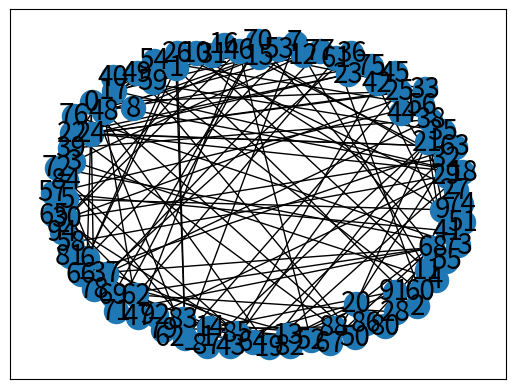

Generate this figure with matplotlib:
import networkx as nx
import matplotlib.pyplot as plt
import numpy as np

### Number of vertices
num_vertices = 88

### Adjacent list
graph = {"1" : [["2", 4], ["6", 1], ["7", 2], ["26", 2], ["34", 3]],
         "2" : [["1", 4]],
         "3" : [["4", 1], ["12", 1]],
         "4" : [["3", 1], ["9", 1]],
         "5" : [["6", 1], ["9", 1]],
         "6" : [["1", 6], ["5", 1], ["7", 3], ["26", 2]],
         "7" : [["1", 2], ["6", 3], ["8", 1], ["26", 3]],
         "8" : [["7", 1]],
         "9" : [["4", 1], ["5", 1], ["10", 1]],
         "10" : [["9", 1], ["11", 1]],
         "11" : [["10", 1], ["12", 1]], 
         "12" : [["3", 1], ["11", 1]],
         "13" : [["14", 2]],
         "14" : [["13", 2] , ["19", 2], ["91", 2]], 
         "15" : [["16", 1], ["17", 1], ["18", 1]],
         "16" : [["15", 1], ["17", 1]],
         "17" : [["15", 1], ["16", 1], ["18", 1]],
         "18" : [["15", 1], ["17", 1], ["19", 1]],
         "19" : [["14", 2], ["18", 1], ["20", 2], ["21", 2], ["87", 3], ["91", 3]],
         "20" : [["19", 2], ["21", 1], ["87", 2]],
         "21" : [["19", 2], ["20", 1], ["87", 2]],
         "22" : [["23", 1], ["63", 2], ["81", 1], ["88", 2]],
         "23" : [["22", 1], ["24", 4]],
         "24" : [["18", 1], ["23", 4], ["25", 2], ["33", 2], ["78", 1]],
         "25" : [["24", 2], ["33", 1], ["34", 1]],
         "26" : [["1", 2], ["6", 2], ["7", 3], ["27", 1], ["34", 2]],
         "27" : [["26", 1], ["28", 1]],
         "28" : [["27, 1"], ["62", 2]], 
         "29" : [["58", 1], ["59", 3], ["60", 3]],
         "30" : [["31", 1], ["32", 2], ["33", 2], ["46", 1], ["34", 3]],
         "31" : [["30", 1]],
         "32" : [["30", 2], ["33", 2], ["46", 2]],
         "33" : [["24", 4], ["25", 3], ["30", 2], ["32", 2], ["46", 3]], 
         "34" : [["1", 3], ["25", 1], ["26", 2], ["30", 3]],
         "35" : [["36", 1], ["40", 1]],
         "36" : [["35", 1], ["37", 1]],
         "37" : [["36", 1], ["38", 1]],
         "38" : [["37", 1], ["39", 1]],
         "39" : [["38", 1], ["40", 1]],
         "40" : [["35", 1], ["39", 1]],
         "41" : [["42", 1], ["56", 3], ["57", 2]],
         "42" : [["41", 1], ["43", 1]],
         "43" : [["42", 1], ["44", 4]],
         "44" : [["43", 4], ["45", 3]],
         "45" : [["44", 3]],
         "46" : [["30", 2], ["32", 3], ["33", 3] , ["47", 1], ["52", 1]],
         "47" : [["46", 1], ["48", 1], ["50", 2], ["52", 2]],
         "48" : [["47", 1], ["49", 1], ["50", 2], ["53", 1]],
         "49" : [["48", 1], ["50", 1], ["53", 1]], 
         "50" : [["47", 2], ["48", 2], ["49", 1], ["51", 1]],
         "51" : [["50", 1], ["52", 1]],
         "52" : [["46", 1], ["47", 1], ["51", 1]],
         "53" : [["48", 1], ["49", 1], ["54", 1]],
         "54" : [["53", 1], ["56", 1]],
         "55" : [["56", 1]],
         "57" : [["41", 2], ["56", 1], ["58", 1]],
         "58" : [["57", 1]],
         "59" : [["60", 2]],
         "60" : [["59", 2], ["61", 1]], 
         "61" : [["60", 1], ["62", 1]],
         "62" : [["28", 2], ["61", 1]],
         "63" : [["22", 2], ["64", 1], ["66", 1], ["67", 1]],
         "64" : [["63", 1], ["65", 1], ["66", 1]],
         "65" : [["64", 1], ["66", 1], ["71", 1], ["72", 1]],
         "66" : [["63", 1], ["64", 1], ["65", 1], ["67", 1], ["68", 1], ["71", 1]],
         "67" : [["63", 1], ["66", 1], ["68", 1]],
         "68" : [["66", 1], ["67", 1], ["69", 1], ["70", 1], ["71", 1]],
         "69" : [["68", 1], ["70", 1], ["71", 1]],
         "70" : [["68", 1], ["69", 1], ["71", 1]],
         "71" : [["65", 1], ["66", 1], ["68", 1], ["69", 1], ["70", 1], ["72", 1]],
         "72" : [["65", 1], ["71", 1], ["73", 2]],
         "73" : [["72", 2], ["76", 2]],
         "74" : [["75", 1]],
         "75" : [["74", 1], ["76", 1]],
         "76" : [["73", 2], ["77", 1]],
         "77" : [["76", 1], ["78", 1]],
         "78" : [["24", 1], ["77", 1]],
         "79" : [["80", 2], ["82", 3]],
         "80" : [["79", 2], ["82", 3]],
         "81" : [["22", 1], ["82", 1]],
         "82" : [["79", 3], ["80", 3], ["81", 1]],
         "83" : [["84", 1], ["85", 1], ["87", 4]],
         "84" : [["83", 1], ["85", 1]],
         "85" : [["83", 1], ["84", 1], ["87", 3]],
         "86" : [["87", 1]],
         "87" : [["85", 3], ["86", 1]],          
         "91" : [["14", 2] , ["19", 2], ["1", 3]]
         }


### Distance to school





### Visualization of graph
G = nx.Graph()


### Create an adjacent list of a graph using dictionary
G.add_edge("0", "1", weight=0)

G.add_edge("0", "18", weight=0)
G.add_edge("0", "19", weight=0)

G.add_edge("0", "24", weight=0)
G.add_edge("0", "25", weight=0)
G.add_edge("0", "62_1", weight=0)
G.add_edge("0", "26", weight=0)
G.add_edge("0", "6", weight=0)



G.add_edge("1", "2", weight=0)
G.add_edge("1", "7", weight=0)
G.add_edge("1", "26", weight=0)
G.add_edge("1", "62_1", weight=0)

G.add_edge("2", "1", weight=0)

G.add_edge("3", "4", weight=0)
G.add_edge("3", "12", weight=0)

G.add_edge("4", "3", weight=0)
G.add_edge("4", "9", weight=0)

G.add_edge("5", "6", weight=0)
G.add_edge("5", "9", weight=0)

G.add_edge("6", "1", weight=0)
G.add_edge("6", "5", weight=0) 
G.add_edge("6", "7", weight=0)  
G.add_edge("6", "26", weight=0)   
G.add_edge("6", "62_1", weight=0)

G.add_edge("7", "1", weight=0)
G.add_edge("7", "6", weight=0)
G.add_edge("7", "8", weight=0)  
G.add_edge("7", "26", weight=0)   
G.add_edge("7", "62_1", weight=0)

G.add_edge("8", "7", weight=0)

G.add_edge("9", "4", weight=0)
G.add_edge("9", "5", weight=0)
G.add_edge("9", "10", weight=0) 

G.add_edge("10", "9", weight=0)
G.add_edge("10", "11", weight=0)    

G.add_edge("11", "10", weight=0)
G.add_edge("11", "12", weight=0)    

G.add_edge("12", "3", weight=0)
G.add_edge("12", "11", weight=0)

G.add_edge("13", "14", weight=0)

G.add_edge("14", "13", weight=0)
G.add_edge("14", "19", weight=0)
G.add_edge("14", "91", weight=0)

G.add_edge("15", "16", weight=0)
G.add_edge("15", "17", weight=0)
G.add_edge("15", "18", weight=0)

G.add_edge("16", "15", weight=0)
G.add_edge("16", "17", weight=0)

G.add_edge("17", "15", weight=0)
G.add_edge("17", "16", weight=0)    
G.add_edge("17", "18", weight=0)

G.add_edge("18", "15", weight=0)
G.add_edge("18", "17", weight=0)    
G.add_edge("18", "19", weight=0)

G.add_edge("19", "14", weight=0)
G.add_edge("19", "18", weight=0)    
G.add_edge("19", "20", weight=0)    
G.add_edge("19", "21", weight=0)
G.add_edge("19", "87", weight=0)
G.add_edge("19", "91", weight=0)

G.add_edge("20", "19", weight=0)
G.add_edge("20", "21", weight=0)    
G.add_edge("20", "87", weight=0)

G.add_edge("21", "19", weight=0)
G.add_edge("21", "20", weight=0)    
G.add_edge("21", "87", weight=0)

G.add_edge("22", "23", weight=0)
G.add_edge("22", "63", weight=0)
G.add_edge("22", "81", weight=0)
G.add_edge("22", "88", weight=0)

G.add_edge("23", "22", weight=0)
G.add_edge("23", "24", weight=0)

G.add_edge("24", "18", weight=0)
G.add_edge("24", "23", weight=0)
G.add_edge("24", "25", weight=0) 
G.add_edge("24", "33", weight=0)
G.add_edge("24", "63", weight=0)

G.add_edge("25", "24", weight=0)    
G.add_edge("25", "33", weight=0)
G.add_edge("25", "62_1", weight=0)

G.add_edge("26", "1", weight=0)
G.add_edge("26", "6", weight=0)
G.add_edge("26", "7", weight=0) 
G.add_edge("26", "27", weight=0)    
G.add_edge("26", "62_1", weight=0)

G.add_edge("27", "26", weight=0)    
G.add_edge("27", "28", weight=0)

G.add_edge("28", "27", weight=0)    
G.add_edge("28", "62", weight=0)

G.add_edge("29", "58", weight=0)
G.add_edge("29", "92", weight=0)

G.add_edge("30", "31", weight=0)
G.add_edge("30", "32", weight=0)
G.add_edge("30", "33", weight=0)
G.add_edge("30", "46", weight=0)

G.add_edge("31", "30", weight=0)

G.add_edge("32", "30", weight=0)
G.add_edge("32", "33", weight=0)
G.add_edge("32", "46", weight=0)

G.add_edge("33", "24", weight=0)
G.add_edge("33", "25", weight=0)    
G.add_edge("33", "30", weight=0)
G.add_edge("33", "32", weight=0)    
G.add_edge("33", "46", weight=0)

G.add_edge("35", "36", weight=0)
G.add_edge("35", "40", weight=0)

G.add_edge("36", "35", weight=0)
G.add_edge("36", "37", weight=0)

G.add_edge("37", "36", weight=0)    
G.add_edge("37", "38", weight=0)    

G.add_edge("38", "37", weight=0)    
G.add_edge("38", "39", weight=0)

G.add_edge("39", "38", weight=0)    
G.add_edge("39", "40", weight=0)    
G.add_edge("39", "94", weight=0)

G.add_edge("40", "35", weight=0)
G.add_edge("40", "39", weight=0)    

G.add_edge("41", "42", weight=0)
G.add_edge("41", "56", weight=0)
G.add_edge("41", "57", weight=0)

G.add_edge("42", "41", weight=0)
G.add_edge("42", "43", weight=0)

G.add_edge("43", "42", weight=0)
G.add_edge("43", "44", weight=0)

G.add_edge("44", "43", weight=0)
G.add_edge("44", "45", weight=0)    

G.add_edge("45", "44", weight=0)

G.add_edge("46", "30", weight=0)
G.add_edge("46", "32", weight=0)
G.add_edge("46", "33", weight=0)
G.add_edge("46", "47", weight=0)
G.add_edge("46", "52", weight=0)

G.add_edge("47", "46", weight=0)
G.add_edge("47", "48", weight=0)
G.add_edge("47", "52", weight=0)

G.add_edge("48", "47", weight=0)
G.add_edge("48", "49", weight=0)
G.add_edge("48", "50", weight=0)
G.add_edge("48", "53", weight=0)

G.add_edge("49", "48", weight=0)
G.add_edge("49", "50", weight=0)
G.add_edge("49", "53", weight=0)

G.add_edge("50", "47", weight=0)
G.add_edge("50", "48", weight=0)
G.add_edge("50", "49", weight=0)
G.add_edge("50", "51", weight=0)

G.add_edge("51", "50", weight=0)
G.add_edge("51", "52", weight=0)

G.add_edge("52", "46", weight=0)
G.add_edge("52", "47", weight=0)
G.add_edge("52", "51", weight=0)

G.add_edge("53", "48", weight=0)
G.add_edge("53", "49", weight=0)
G.add_edge("53", "54", weight=0)

G.add_edge("54", "53", weight=0)
G.add_edge("54", "56", weight=0)

G.add_edge("55", "56", weight=0)

G.add_edge("56", "41", weight=0)
G.add_edge("56", "54", weight=0)
G.add_edge("56", "55", weight=0)
G.add_edge("56", "57", weight=0)

G.add_edge("57", "41", weight=0)
G.add_edge("57", "56", weight=0)
G.add_edge("57", "58", weight=0)

G.add_edge("58", "57", weight=0)

G.add_edge("59", "60", weight=0)

G.add_edge("60", "59", weight=0)
G.add_edge("60", "61", weight=0)

G.add_edge("61", "60", weight=0)
G.add_edge("61", "62", weight=0)

G.add_edge("62", "28", weight=0)
G.add_edge("62", "61", weight=0)

G.add_edge("62_1", "1", weight=0)
G.add_edge("62_1", "6", weight=0)
G.add_edge("62_1", "7", weight=0)
G.add_edge("62_1", "25", weight=0)
G.add_edge("62_1", "26", weight=0)
G.add_edge("62_1", "30", weight=0)


G.add_edge("63", "22", weight=0)
G.add_edge("63", "64", weight=0)
G.add_edge("63", "66", weight=0)
G.add_edge("63", "67", weight=0)

G.add_edge("64", "63", weight=0)
G.add_edge("64", "65", weight=0)
G.add_edge("64", "66", weight=0)

G.add_edge("65", "64", weight=0)
G.add_edge("65", "66", weight=0)
G.add_edge("65", "71", weight=0)
G.add_edge("65", "72", weight=0)

G.add_edge("66", "63", weight=0)
G.add_edge("66", "64", weight=0)
G.add_edge("66", "65", weight=0)
G.add_edge("66", "67", weight=0)
G.add_edge("66", "68", weight=0)
G.add_edge("66", "71", weight=0)


G.add_edge("67", "63", weight=0)
G.add_edge("67", "66", weight=0)
G.add_edge("67", "68", weight=0)

G.add_edge("68", "66", weight=0)
G.add_edge("68", "67", weight=0)
G.add_edge("68", "69", weight=0)
G.add_edge("68", "70", weight=0)
G.add_edge("68", "71", weight=0)

G.add_edge("69", "68", weight=0)
G.add_edge("69", "70", weight=0)
G.add_edge("69", "71", weight=0)

G.add_edge("70", "68", weight=0)
G.add_edge("70", "69", weight=0)
G.add_edge("70", "71", weight=0)

G.add_edge("71", "65", weight=0)
G.add_edge("71", "66", weight=0)
G.add_edge("71", "68", weight=0)
G.add_edge("71", "69", weight=0)
G.add_edge("71", "70", weight=0)
G.add_edge("71", "72", weight=0)

G.add_edge("72", "65", weight=0)
G.add_edge("72", "71", weight=0)
G.add_edge("72", "73", weight=0)

G.add_edge("73", "72", weight=0)
G.add_edge("73", "76", weight=0)

G.add_edge("74", "75", weight=0)

G.add_edge("75", "76", weight=0)

G.add_edge("76", "73", weight=0)
G.add_edge("76", "77", weight=0)

G.add_edge("77", "76", weight=0)
G.add_edge("77", "78", weight=0)

G.add_edge("78", "24", weight=0)
G.add_edge("78", "77", weight=0)

G.add_edge("79", "80", weight=0)
G.add_edge("79", "82", weight=0)

G.add_edge("80", "79", weight=0)
G.add_edge("80", "82", weight=0)

G.add_edge("81", "22", weight=0)
G.add_edge("81", "82", weight=0)

G.add_edge("82", "79", weight=0)
G.add_edge("82", "80", weight=0)
G.add_edge("82", "81", weight=0)


G.add_edge("83", "84", weight=0)
G.add_edge("83", "85", weight=0)
G.add_edge("83", "87", weight=0)

G.add_edge("84", "83", weight=0)
G.add_edge("84", "85", weight=0)

G.add_edge("85", "83", weight=0)
G.add_edge("85", "84", weight=0)
G.add_edge("85", "87", weight=0)

G.add_edge("86", "87", weight=0)

G.add_edge("87", "85", weight=0)
G.add_edge("87", "86", weight=0)


pos = nx.spring_layout(G, seed=7)  # positions for all nodes - seed for reproducibility
# nodes
nx.draw_networkx_nodes(G, pos)
# edges
nx.draw_networkx_edges(G, pos)
# node labels
nx.draw_networkx_labels(G, pos, font_size=20, font_family="sans-serif")
ax = plt.gca()
#ax.margins(0.08)
#plt.axis("off")
#plt.tight_layout()
plt.show()
